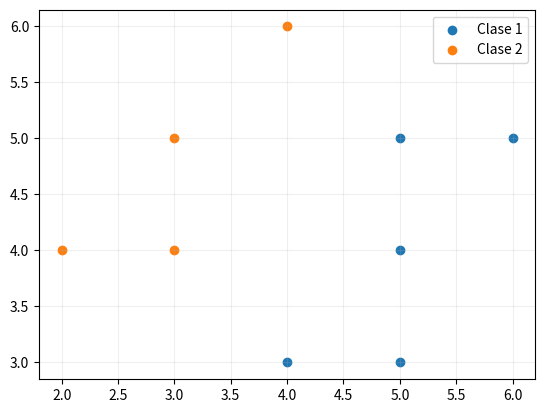

The matplotlib source for this figure:
"""
 Universidad Adolfo Ibañez
 Facultad de Ingeniería y Ciencias
 TICS 585 - Reconocimiento de Patrones en imágenes

 Ejemplo de LDA
[redacted]
 rev.1.0
"""
import numpy as np
import matplotlib.pyplot as plt


#data original
D=[ [4,3,1],
    [5,3,1],
    [5,4,1],
    [5,5,1],
    [6,5,1],
    [2,4,2],
    [3,4,2],
    [3,5,2],
    [4,6,2]]
    
data = np.array(D)

#buscamos el numero de clases del problema (en la última columna)
no_class = int(np.max(data[:,-1]))

#extraemos la última columna
id_class = data[:,-1]

#quitamos la clase de los datos
data = data[:,:2]
rows = data.shape[0]

#inicializamos las matrices
apriori =  np.zeros((no_class,1))
sigma = np.zeros((no_class,no_class))
mean_data = []
invCov = []

plt.figure(dpi=100)

#recorremos cada una de las clase
for ic in range(0,no_class): 
    #seleccionamos la clase según el indice
    idx = np.where(id_class==ic+1)
    cluster = data[idx]

    #calculamos la probabilidad a priori de cada cluster
    apriori[ic] = len(idx[0])/len(data) 
    
    #graficamos cada subgrupo de datos
    plt.scatter(cluster[:,0],cluster[:,1], marker='o', label=f'Clase {ic+1}')
    
    #centramos los datos
    mean_data.append(np.mean(cluster, axis=0).reshape(1,-1))

    #calculamos la matriz de covarianza inversa
    sigma += np.cov(cluster,rowvar=False)*apriori[ic]

plt.grid(alpha=0.2)
plt.legend()
plt.show()


sigma_inv = np.linalg.inv(sigma)
f_class = np.zeros((rows,2))

#recorremos cada uno de los datos para clasificar los puntos
for i, point in enumerate(data):
    point = point.reshape(1,-1)
    for i_class in range(no_class):
        mean_class = mean_data[i_class]
        f_class[i,i_class] = np.matmul(np.matmul(point, sigma_inv), mean_class.T) - \
                             0.5*np.matmul(np.matmul(mean_class, sigma_inv), mean_class.T)+ \
                             np.log(apriori[i_class]) 


#resultado del clasificador
output = np.argmin(f_class, axis=1)
print('Oputput Clasificador LDA')
print(output)